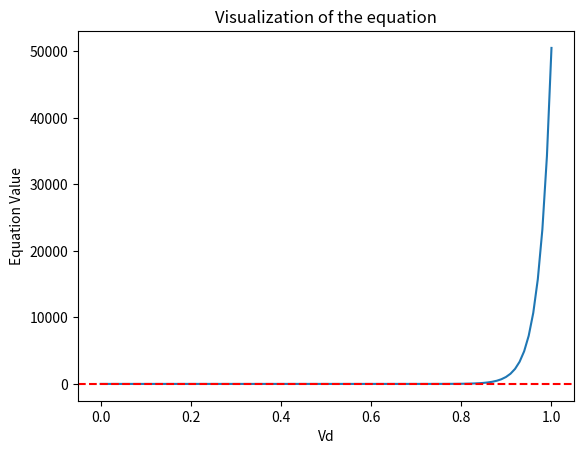

The matplotlib source for this figure:
from scipy.optimize import fsolve
import numpy as np
import matplotlib.pyplot as plt  # Optional, for plotting


# Define the equation
def equation(Vd):
    return 10**-12 * (np.exp(Vd / 0.026) - 1) * 1 + Vd - 5


# Use fsolve to find the root
initial_guess = 0.5
Vd_solution = fsolve(equation, initial_guess)

# Print the solution
print(f"The value of Vd is approximately: {Vd_solution[0]}")

# Optional: Plot the equation to visualize the function behavior
Vd_values = np.linspace(0, 1, 100)
equation_values = [equation(vd) for vd in Vd_values]
plt.plot(Vd_values, equation_values)
plt.axhline(0, color='red', linestyle='--')  # Add y=0 line for reference
plt.title("Visualization of the equation")
plt.xlabel("Vd")
plt.ylabel("Equation Value")
plt.show()

